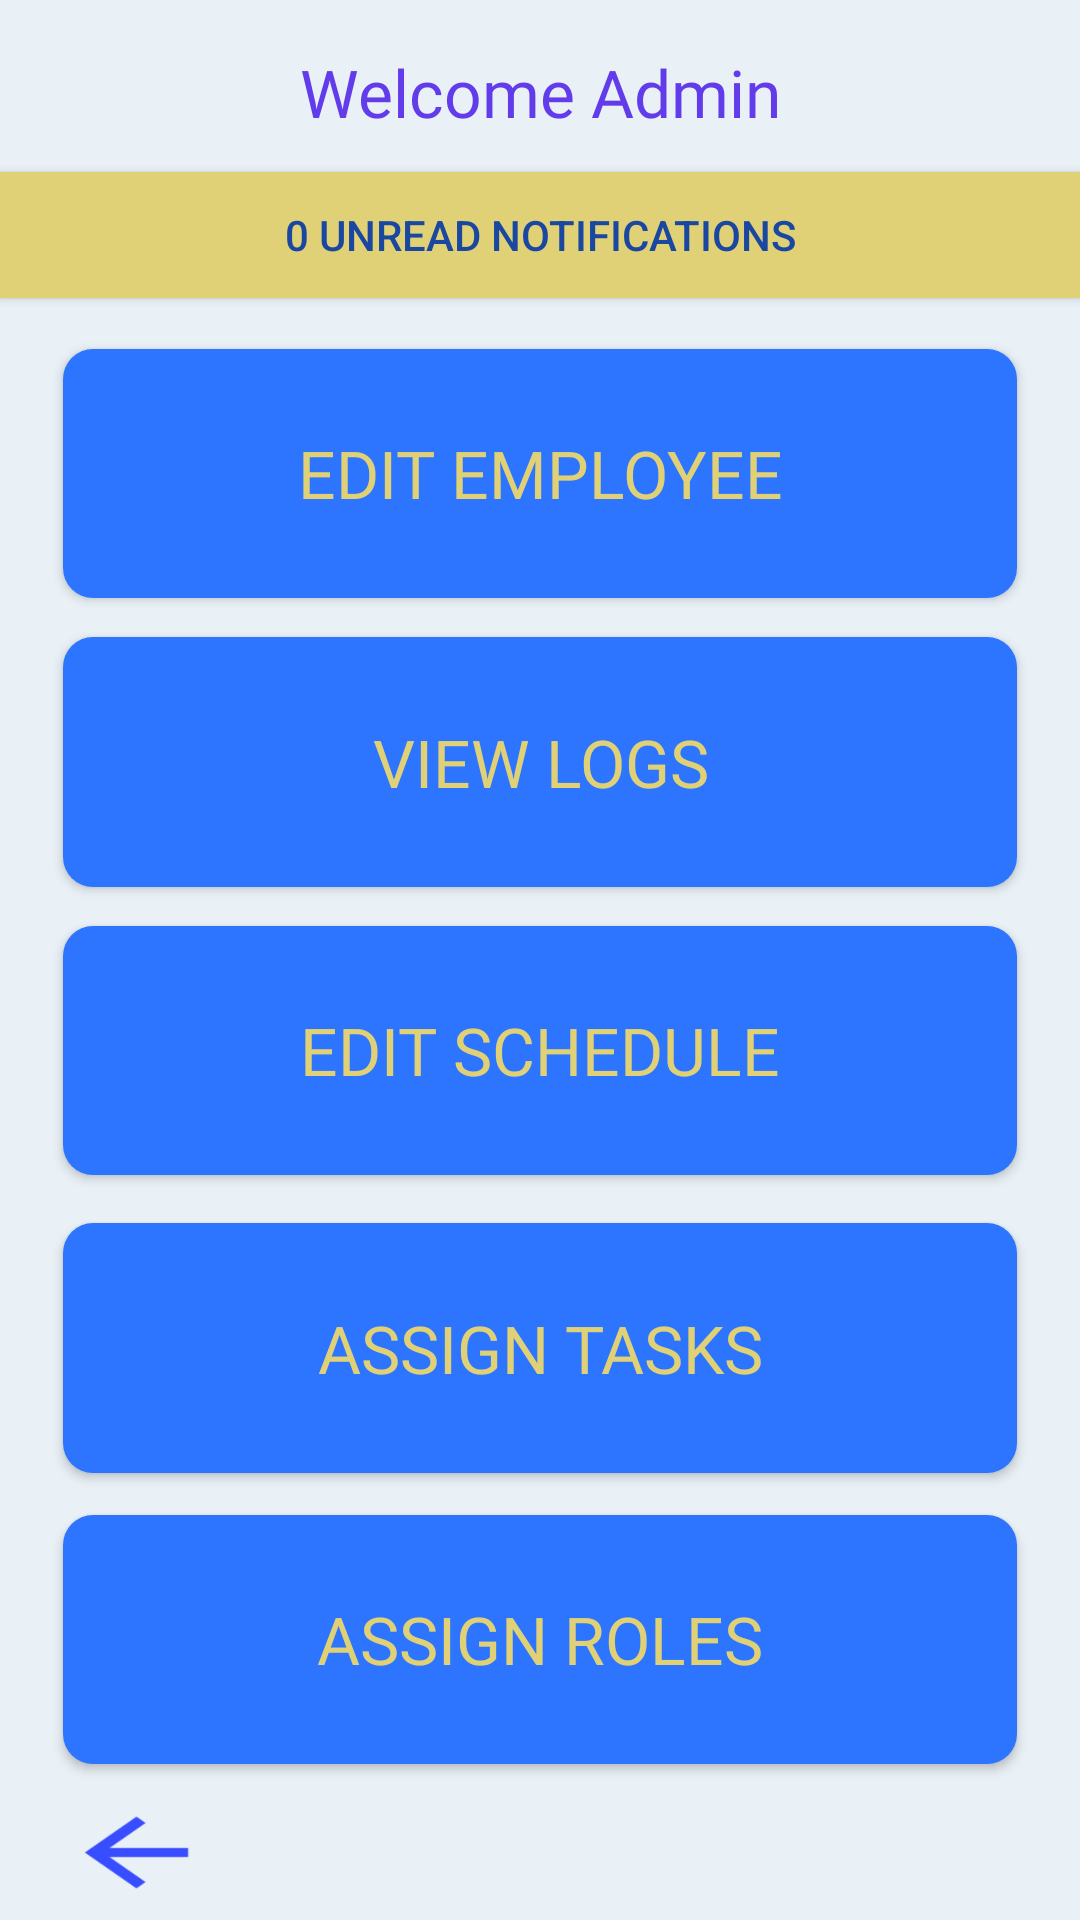

Write the Android layout XML for this screen, with the resource values it uses.
<!-- AndroidManifest.xml: application theme AppTheme -->
<!-- res/layout/activity_manager_screen.xml -->
<?xml version="1.0" encoding="utf-8"?>
<android.support.constraint.ConstraintLayout xmlns:android="http://schemas.android.com/apk/res/android"
    xmlns:app="http://schemas.android.com/apk/res-auto"
    xmlns:tools="http://schemas.android.com/tools"
    android:layout_width="match_parent"
    android:layout_height="match_parent"
    android:background="@color/background"
    tools:context=".ManagerScreen"
    tools:layout_editor_absoluteY="25dp">
    <Button
        android:id="@+id/button8"
        android:layout_width="0dp"
        android:layout_height="0dp"
        android:layout_marginBottom="13dp"
        android:layout_marginEnd="21dp"
        android:layout_marginStart="21dp"
        android:background="@drawable/rounded_button"
        android:fontFamily="@font/universal_font"
        android:onClick="AddRemoveEmployee"
        android:text="EDIT EMPLOYEE"
        android:textAppearance="@style/TextAppearance.AppCompat.Large"
        android:textColor="@color/text"
        app:layout_constraintBottom_toTopOf="@+id/workLogsButton"
        app:layout_constraintEnd_toEndOf="parent"
        app:layout_constraintStart_toStartOf="parent"
        app:layout_constraintTop_toBottomOf="@+id/unreadManagerNotifications" />
    <Button
        android:id="@+id/button9"
        android:layout_width="0dp"
        android:layout_height="0dp"
        android:layout_marginBottom="16dp"
        android:layout_marginEnd="21dp"
        android:layout_marginStart="21dp"
        android:background="@drawable/rounded_button"
        android:fontFamily="@font/universal_font"
        android:onClick="editSchedule"
        android:text="EDIT SCHEDULE"
        android:textAppearance="@style/TextAppearance.AppCompat.Large"
        android:textColor="@color/text"
        app:layout_constraintBottom_toTopOf="@+id/managerScreenAssignTasks"
        app:layout_constraintEnd_toEndOf="parent"
        app:layout_constraintStart_toStartOf="parent"
        app:layout_constraintTop_toBottomOf="@+id/workLogsButton" />
    <Button
        android:id="@+id/workLogsButton"
        android:layout_width="0dp"
        android:layout_height="0dp"
        android:layout_marginBottom="13dp"
        android:layout_marginEnd="21dp"
        android:layout_marginStart="21dp"
        android:background="@drawable/rounded_button"
        android:fontFamily="@font/universal_font"
        android:text="VIEW LOGS"
        android:textAppearance="@style/TextAppearance.AppCompat.Large"
        android:textColor="@color/text"
        app:layout_constraintBottom_toTopOf="@+id/button9"
        app:layout_constraintEnd_toEndOf="parent"
        app:layout_constraintStart_toStartOf="parent"
        app:layout_constraintTop_toBottomOf="@+id/button8" />
    <Button
        android:id="@+id/managerScreenAssignTasks"
        android:layout_width="0dp"
        android:layout_height="0dp"
        android:layout_marginBottom="14dp"
        android:layout_marginEnd="21dp"
        android:layout_marginStart="21dp"
        android:background="@drawable/rounded_button"
        android:fontFamily="@font/universal_font"
        android:text="ASSIGN TASKS"
        android:textAppearance="@style/TextAppearance.AppCompat.Large"
        android:textColor="@color/text"
        app:layout_constraintBottom_toTopOf="@+id/assignRolesButton"
        app:layout_constraintEnd_toEndOf="parent"
        app:layout_constraintStart_toStartOf="parent"
        app:layout_constraintTop_toBottomOf="@+id/button9" />
    <Button
        android:id="@+id/assignRolesButton"
        android:layout_width="0dp"
        android:layout_height="0dp"
        android:layout_marginBottom="9dp"
        android:layout_marginEnd="21dp"
        android:layout_marginStart="21dp"
        android:background="@drawable/rounded_button"
        android:fontFamily="@font/universal_font"
        android:text="ASSIGN ROLES"
        android:textAppearance="@style/TextAppearance.AppCompat.Large"
        android:textColor="@color/text"
        app:layout_constraintBottom_toTopOf="@+id/managerScreenBack"
        app:layout_constraintEnd_toEndOf="parent"
        app:layout_constraintStart_toStartOf="parent"
        app:layout_constraintTop_toBottomOf="@+id/managerScreenAssignTasks" />
    <TextView
        android:id="@+id/welcomeNameTextView"
        android:layout_width="wrap_content"
        android:layout_height="wrap_content"
        android:layout_marginBottom="12dp"
        android:layout_marginTop="16dp"
        android:fontFamily="@font/universal_font"
        android:text="Welcome Admin"
        android:textAppearance="@style/TextAppearance.AppCompat.Large"
        android:textColor="@color/textView"
        app:layout_constraintBottom_toTopOf="@+id/unreadManagerNotifications"
        app:layout_constraintEnd_toEndOf="parent"
        app:layout_constraintStart_toStartOf="parent"
        app:layout_constraintTop_toTopOf="parent" />
    <Button
        android:id="@+id/managerScreenBack"
        android:layout_width="59dp"
        android:layout_height="41dp"
        android:layout_marginBottom="2dp"
        android:layout_marginStart="16dp"
        android:background="@mipmap/back_image"
        app:layout_constraintBottom_toBottomOf="parent"
        app:layout_constraintStart_toStartOf="parent"
        app:layout_constraintTop_toBottomOf="@+id/assignRolesButton" />
    <Button
        android:id="@+id/unreadManagerNotifications"
        android:layout_width="0dp"
        android:layout_height="42dp"
        android:layout_marginBottom="17dp"
        android:background="#e1d176"
        android:text="0 unread notifications"
        android:textColor="#1a48a1"
        app:layout_constraintBottom_toTopOf="@+id/button8"
        app:layout_constraintEnd_toEndOf="parent"
        app:layout_constraintStart_toStartOf="parent"
        app:layout_constraintTop_toBottomOf="@+id/welcomeNameTextView" />
</android.support.constraint.ConstraintLayout>
<!-- resources referenced by this layout -->
<resources>
  <color name="background">#e9f1f7</color>
  <color name="text">#e1d176</color>
  <color name="textView">#623cea</color>
  <!-- drawable rounded_button (drawable) -->
  <?xml version="1.0" encoding="utf-8"?>
  <shape xmlns:android="http://schemas.android.com/apk/res/android">
  
  android:shape="rectangle">
  
  <solid android:color="@color/back"/>
  <corners android:radius="10dp"/>
  
  
  </shape>
  <!-- mipmap back_image: png bitmap (mipmap-hdpi, 305 bytes) -->
  <style name="AppTheme" parent="Theme.AppCompat.NoActionBar">
          
          <item name="colorPrimary">@color/colorPrimary</item>
          <item name="colorPrimaryDark">@color/back</item>
          <item name="colorAccent">@color/back</item>
      </style>
  <color name="back">#2d75ff</color>
  <color name="colorPrimary">#75789a</color>
</resources>
